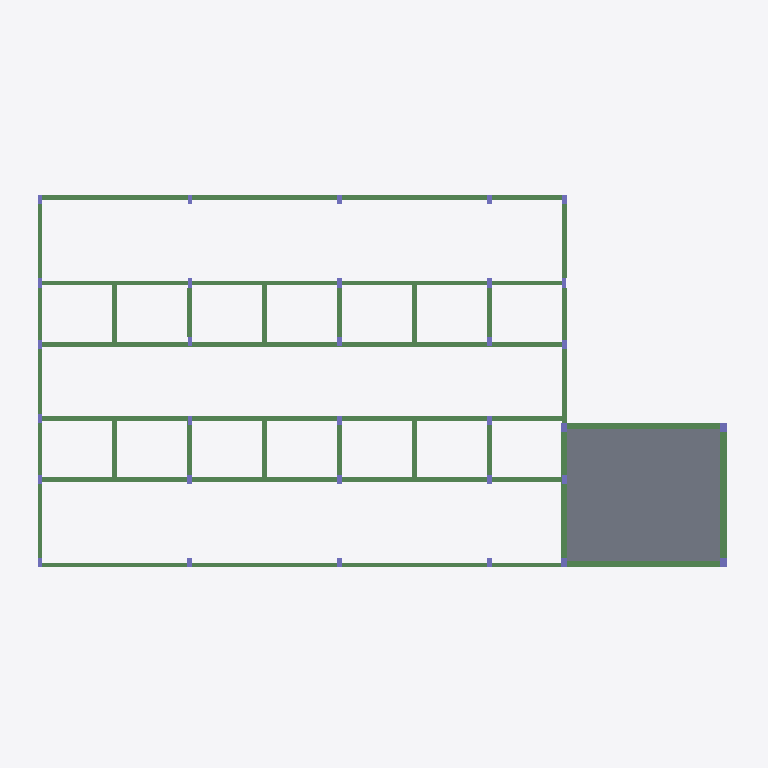
Plan cut of the same IFC building model at storey 'Muro' (level 2.00 m, cut at 3.40 m), seen from above with north up, elements coloured by IFC class: 49 beams (green), 32 columns (violet), 1 slab (grey). Cut surfaces are drawn darker.
Extent 23.2 m × 12.8 m × 6.0 m (x, y, z). Storeys (4): Térreo at 0.00 m; Muro at 2.00 m; Telhado Canil e Laje Deposito at 3.00 m; Telhado - Deposito at 5.00 m. Elements (230): 106 IfcBeam, 91 IfcColumn, 32 IfcFooting, 1 IfcSlab.

HEADER;
FILE_DESCRIPTION(('IFC4'),'2;1');
FILE_NAME('','2026-11-06T23:00:41',(''),('',''),'','IfcPlusPlus','');
FILE_SCHEMA(('IFC4'));
ENDSEC;
DATA;
#21=IFCPROJECT('3G6Fx7fU5FwBJFrirz8MHc',#26,'',$,$,$,$,(#20),#15);
#33=IFCSITE('3Jed4x4TH37gEEfArw5Xhs',#26,$,$,$,#32,$,$,$,$,$,$,$,$);
#38=IFCBUILDING('130kYmj1z5ehMdEmrrawAI',#26,$,$,$,#37,$,$,$,$,$,$);
#334=IFCBUILDINGSTOREY('1zpdTfMfTFdQnPXuaATgGJ',#26,'Térreo',$,$,#333,$,'Térreo',.ELEMENT.,-0.0);
#6392=IFCBUILDINGSTOREY('2lLfVQNM99eBurM9En8wM3',#26,'Muro',$,$,#6391,$,'Muro',.ELEMENT.,200.0);
#7838=IFCBUILDINGSTOREY('3Y_4Qe6nzF$vmPxdUpqkyZ',#26,'Telhado Canil e Laje Deposito',$,$,#7837,$,'Telhado Canil e Laje Deposito',.ELEMENT.,300.0);
#9969=IFCBUILDINGSTOREY('0c0clLaqDEQf3BsY3LZUhG',#26,'Telhado - Deposito',$,$,#9968,$,'Telhado - Deposito',.ELEMENT.,500.0);
#9932=IFCSLAB('20NmRVsYeHyQkMq3oTx4UI',#26,'L1',$,$,#9931,#9945,$,.FLOOR.);
#8263=IFCBEAM('0FMyWOsYeHyQkMq3oTx4UI',#26,'VL104',$,$,#8262,#8276,$,$);
#8438=IFCBEAM('0FMyWAsYeHyQkMq3oTx4UI',#26,'VL106',$,$,#8437,#8451,$,$);
#9138=IFCBEAM('0FMyWHsYeHyQkMq3oTx4UI',#26,'VL122',$,$,#9137,#9151,$,$);
#7983=IFCBEAM('0FMySasYeHyQkMq3oTx4UI',#26,'VL102',$,$,#7982,#7996,$,$);
#6397=IFCBEAM('0nP$N_sYaHyQkMq3oTx4UI',#26,'VM1',$,$,#6396,#6410,$,$);
#8018=IFCBEAM('0FMySfsYeHyQkMq3oTx4UI',#26,'VL102',$,$,#8017,#8031,$,$);
#8053=IFCBEAM('0FMySksYeHyQkMq3oTx4UI',#26,'VL102',$,$,#8052,#8066,$,$);
#8228=IFCBEAM('0FMyRbsYeHyQkMq3oTx4UI',#26,'VL103',$,$,#8227,#8241,$,$);
#6432=IFCBEAM('0nP$O3sYaHyQkMq3oTx4UI',#26,'VM1',$,$,#6431,#6445,$,$);
#6502=IFCBEAM('0nP$O8sYaHyQkMq3oTx4UI',#26,'VM1',$,$,#6501,#6515,$,$);
#8368=IFCBEAM('0FMyXLsYeHyQkMq3oTx4UI',#26,'VL105',$,$,#8367,#8381,$,$);
#8403=IFCBEAM('0FMyXBsYeHyQkMq3oTx4UI',#26,'VL105',$,$,#8402,#8416,$,$);
#8123=IFCBEAM('0FMyRgsYeHyQkMq3oTx4UI',#26,'VL103',$,$,#8122,#8136,$,$);
#8333=IFCBEAM('0FMyXVsYeHyQkMq3oTx4UI',#26,'VL105',$,$,#8332,#8346,$,$);
#8158=IFCBEAM('0FMyRlsYeHyQkMq3oTx4UI',#26,'VL103',$,$,#8157,#8171,$,$);
#7948=IFCBEAM('0FMyUYsYeHyQkMq3oTx4UI',#26,'VL101',$,$,#7947,#7961,$,$);
#6572=IFCBEAM('0nP$MusYaHyQkMq3oTx4UI',#26,'VM2',$,$,#6571,#6585,$,$);
#6607=IFCBEAM('0nP$MksYaHyQkMq3oTx4UI',#26,'VM2',$,$,#6606,#6620,$,$);
#6642=IFCBEAM('0nP$MpsYaHyQkMq3oTx4UI',#26,'VM2',$,$,#6641,#6655,$,$);
#7878=IFCBEAM('0FMyUssYeHyQkMq3oTx4UI',#26,'VL101',$,$,#7877,#7891,$,$);
#7913=IFCBEAM('0FMyUisYeHyQkMq3oTx4UI',#26,'VL101',$,$,#7912,#7926,$,$);
#8998=IFCBEAM('0FMyW3sYeHyQkMq3oTx4UI',#26,'VL120',$,$,#8997,#9011,$,$);
#6747=IFCBEAM('3lxJsAsYaHyQkMq3oTx4UI',#26,'VM5',$,$,#6746,#6760,$,$);
#9068=IFCBEAM('0vbzIZsYeHyQkMq3oTx4UI',#26,'VL121',$,$,#9067,#9081,$,$);
#8193=IFCBEAM('0FMyRqsYeHyQkMq3oTx4UI',#26,'VL103',$,$,#8192,#8206,$,$);
#8088=IFCBEAM('0FMySpsYeHyQkMq3oTx4UI',#26,'VL102',$,$,#8087,#8101,$,$);
#6467=IFCBEAM('0nP$ODsYaHyQkMq3oTx4UI',#26,'VM1',$,$,#6466,#6480,$,$);
#8298=IFCBEAM('0FMyXfsYeHyQkMq3oTx4UI',#26,'VL105',$,$,#8297,#8311,$,$);
#6677=IFCBEAM('3wPSXVsYaHyQkMq3oTx4UI',#26,'VM3',$,$,#6676,#6690,$,$);
#6712=IFCBEAM('3qbEOWsYaHyQkMq3oTx4UI',#26,'VM4',$,$,#6711,#6725,$,$);
#8613=IFCBEAM('0vbxcRsYeHyQkMq3oTx4UI',#26,'VL109',$,$,#8612,#8626,$,$);
#8858=IFCBEAM('0RhHMVsYeHyQkMq3oTx4UI',#26,'VL116',$,$,#8857,#8871,$,$);
#8753=IFCBEAM('0vbyAtsYeHyQkMq3oTx4UI',#26,'VL113',$,$,#8752,#8766,$,$);
#8893=IFCBEAM('0vbykNsYeHyQkMq3oTx4UI',#26,'VL117',$,$,#8892,#8906,$,$);
#8718=IFCBEAM('0RhGl9sYeHyQkMq3oTx4UI',#26,'VL112',$,$,#8717,#8731,$,$);
#7843=IFCBEAM('0FMyV0sYeHyQkMq3oTx4UI',#26,'VL101',$,$,#7842,#7856,$,$);
#8578=IFCBEAM('0RhG6xsYeHyQkMq3oTx4UI',#26,'VL108',$,$,#8577,#8591,$,$);
#6537=IFCBEAM('0nP$MzsYaHyQkMq3oTx4UI',#26,'VM2',$,$,#6536,#6550,$,$);
#8473=IFCBEAM('10vLA7sYeHyQkMq3oTx4UI',#26,'VL107',$,$,#8472,#8486,$,$);
#9033=IFCBEAM('0FMyWcsYeHyQkMq3oTx4UI',#26,'VL120',$,$,#9032,#9046,$,$);
#9103=IFCBEAM('0vbzIfsYeHyQkMq3oTx4UI',#26,'VL121',$,$,#9102,#9116,$,$);
#8648=IFCBEAM('0RhGQysYeHyQkMq3oTx4UI',#26,'VL110',$,$,#8647,#8661,$,$);
#8788=IFCBEAM('0RhH2isYeHyQkMq3oTx4UI',#26,'VL114',$,$,#8787,#8801,$,$);
#8928=IFCBEAM('0RhHfasYeHyQkMq3oTx4UI',#26,'VL118',$,$,#8927,#8941,$,$);
#8683=IFCBEAM('0vbxufsYeHyQkMq3oTx4UI',#26,'VL111',$,$,#8682,#8696,$,$);
#8823=IFCBEAM('0vbySdsYeHyQkMq3oTx4UI',#26,'VL115',$,$,#8822,#8836,$,$);
#8963=IFCBEAM('0vbz15sYeHyQkMq3oTx4UI',#26,'VL119',$,$,#8962,#8976,$,$);
#8543=IFCBEAM('10vLAAsYeHyQkMq3oTx4UI',#26,'VL107',$,$,#8542,#8556,$,$);
#8508=IFCBEAM('10vLA4sYeHyQkMq3oTx4UI',#26,'VL107',$,$,#8507,#8521,$,$);
#10110=IFCCOLUMN('3Yy7SMsYeHyQkMq3oTx4UI',#26,'P26',$,$,#10109,#10121,$,$);
#10143=IFCCOLUMN('3Yy7SKsYeHyQkMq3oTx4UI',#26,'P32',$,$,#10142,#10154,$,$);
#10077=IFCCOLUMN('3Yy7SOsYeHyQkMq3oTx4UI',#26,'P25',$,$,#10076,#10088,$,$);
#10044=IFCCOLUMN('3Yy7SIsYeHyQkMq3oTx4UI',#26,'P10',$,$,#10043,#10055,$,$);
#9272=IFCCOLUMN('0FMyQXsYeHyQkMq3oTx4UI',#26,'P13',$,$,#9271,#9283,$,$);
#9305=IFCCOLUMN('0FMyQZsYeHyQkMq3oTx4UI',#26,'P14',$,$,#9304,#9316,$,$);
#7508=IFCCOLUMN('0nP$L$sYaHyQkMq3oTx4UI',#26,'P3',$,$,#7507,#7519,$,$);
#7640=IFCCOLUMN('0nP$M1sYaHyQkMq3oTx4UI',#26,'P4',$,$,#7639,#7651,$,$);
#7673=IFCCOLUMN('0nP$M3sYaHyQkMq3oTx4UI',#26,'P5',$,$,#7672,#7684,$,$);
#7739=IFCCOLUMN('0nP$LVsYaHyQkMq3oTx4UI',#26,'P7',$,$,#7738,#7750,$,$);
#7772=IFCCOLUMN('0nP$LXsYaHyQkMq3oTx4UI',#26,'P8',$,$,#7771,#7783,$,$);
#7805=IFCCOLUMN('0nP$M5sYaHyQkMq3oTx4UI',#26,'P9',$,$,#7804,#7816,$,$);
#9470=IFCCOLUMN('0FMyQ7sYeHyQkMq3oTx4UI',#26,'P19',$,$,#9469,#9481,$,$);
#9437=IFCCOLUMN('0FMyQ5sYeHyQkMq3oTx4UI',#26,'P18',$,$,#9436,#9448,$,$);
#9503=IFCCOLUMN('0FMyQ9sYeHyQkMq3oTx4UI',#26,'P20',$,$,#9502,#9514,$,$);
#9602=IFCCOLUMN('0FMyPzsYeHyQkMq3oTx4UI',#26,'P23',$,$,#9601,#9613,$,$);
#9635=IFCCOLUMN('0FMyP$sYeHyQkMq3oTx4UI',#26,'P24',$,$,#9634,#9646,$,$);
#9767=IFCCOLUMN('0FMyQPsYeHyQkMq3oTx4UI',#26,'P28',$,$,#9766,#9778,$,$);
#9800=IFCCOLUMN('0FMyQRsYeHyQkMq3oTx4UI',#26,'P29',$,$,#9799,#9811,$,$);
#9833=IFCCOLUMN('0FMyQTsYeHyQkMq3oTx4UI',#26,'P30',$,$,#9832,#9844,$,$);
#9866=IFCCOLUMN('0FMyQfsYeHyQkMq3oTx4UI',#26,'P31',$,$,#9865,#9877,$,$);
#9206=IFCCOLUMN('0FMyQdsYeHyQkMq3oTx4UI',#26,'P11',$,$,#9205,#9217,$,$);
#9239=IFCCOLUMN('0FMyQVsYeHyQkMq3oTx4UI',#26,'P12',$,$,#9238,#9250,$,$);
#9338=IFCCOLUMN('0FMyQbsYeHyQkMq3oTx4UI',#26,'P15',$,$,#9337,#9349,$,$);
#6782=IFCCOLUMN('0nP$LxsYaHyQkMq3oTx4UI',#26,'P1',$,$,#6781,#6793,$,$);
#7145=IFCCOLUMN('0nP$LzsYaHyQkMq3oTx4UI',#26,'P2',$,$,#7144,#7156,$,$);
#7706=IFCCOLUMN('0nP$LTsYaHyQkMq3oTx4UI',#26,'P6',$,$,#7705,#7717,$,$);
#9404=IFCCOLUMN('0FMyQ3sYeHyQkMq3oTx4UI',#26,'P17',$,$,#9403,#9415,$,$);
#9371=IFCCOLUMN('0FMyQ1sYeHyQkMq3oTx4UI',#26,'P16',$,$,#9370,#9382,$,$);
#9536=IFCCOLUMN('0FMyPhsYeHyQkMq3oTx4UI',#26,'P21',$,$,#9535,#9547,$,$);
#9569=IFCCOLUMN('0FMyPxsYeHyQkMq3oTx4UI',#26,'P22',$,$,#9568,#9580,$,$);
#9734=IFCCOLUMN('0FMyQNsYeHyQkMq3oTx4UI',#26,'P27',$,$,#9733,#9745,$,$);
ENDSEC;
